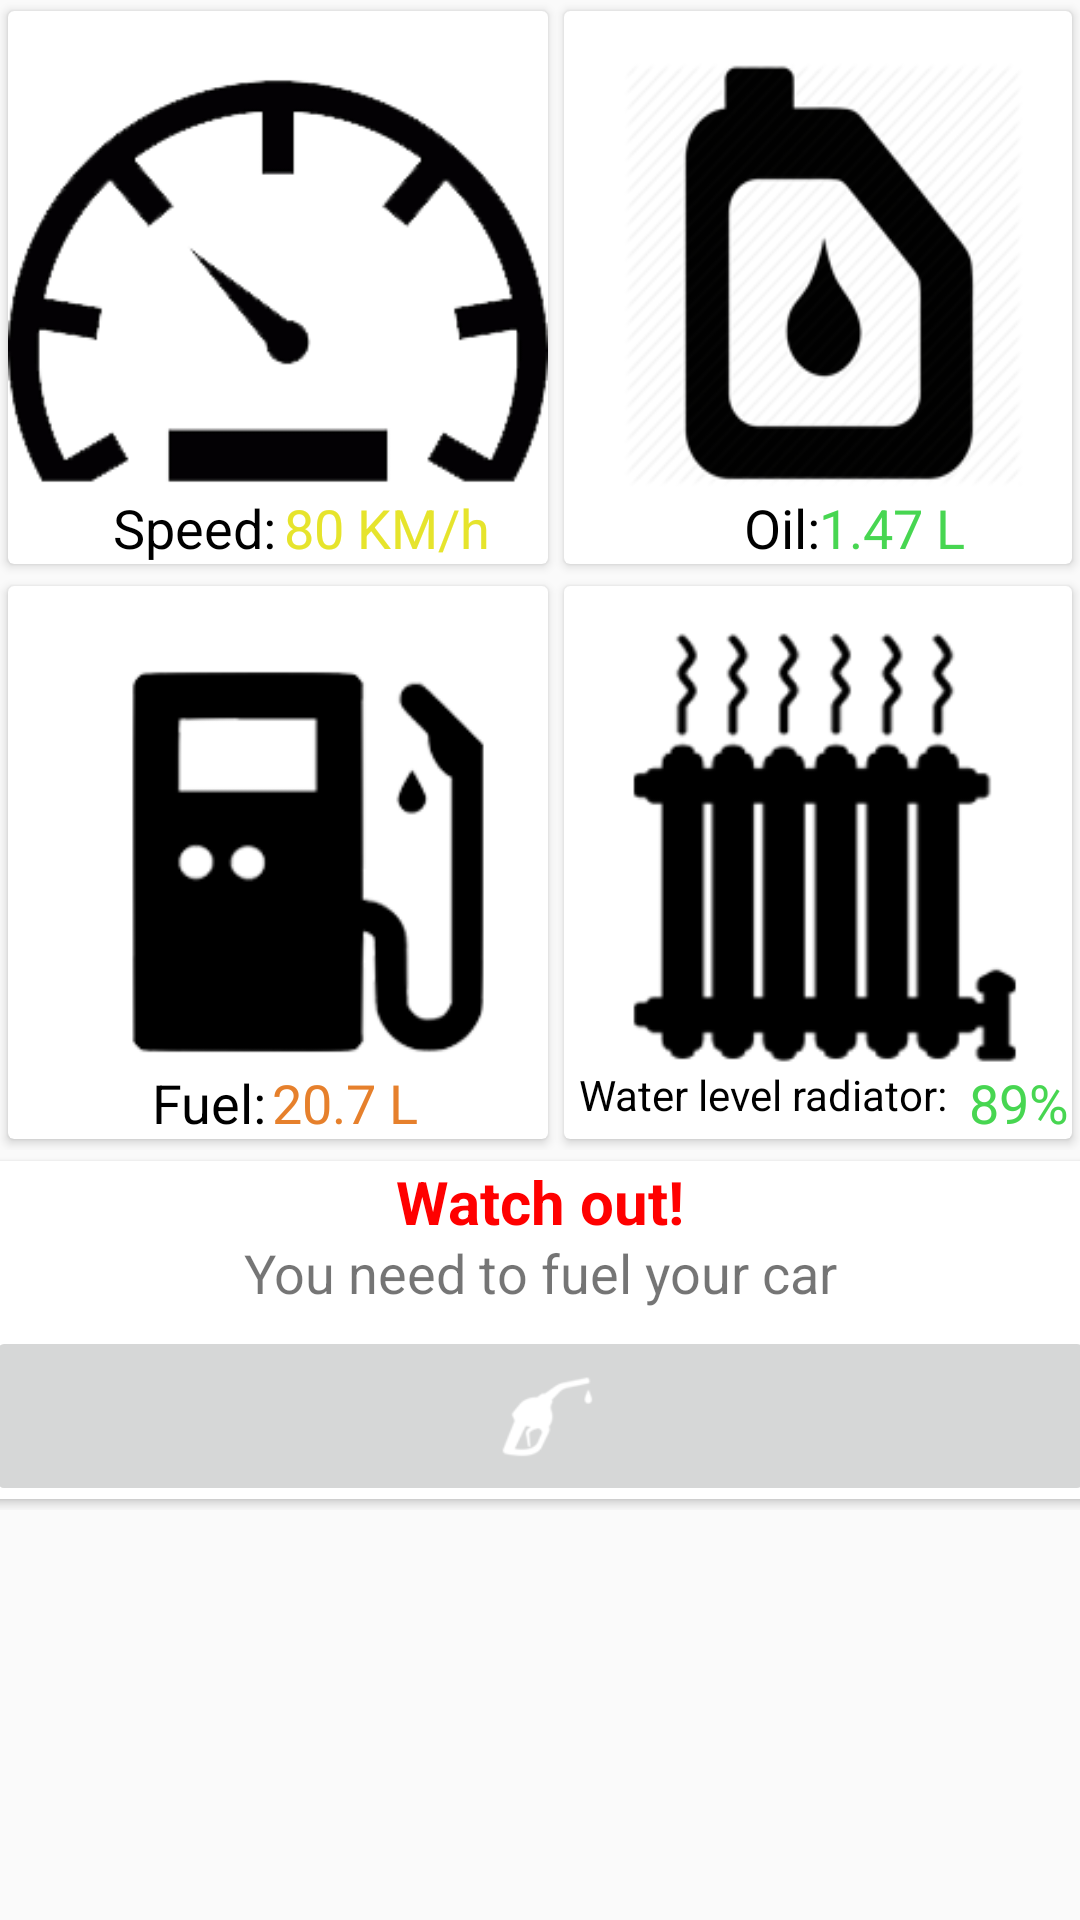

This screen was rendered from an Android layout file. Write that file and the resources it references.
<!-- AndroidManifest.xml: application theme AppTheme -->
<!-- res/layout/activity_car_details.xml -->
<?xml version="1.0" encoding="utf-8"?>
<LinearLayout xmlns:android="http://schemas.android.com/apk/res/android"
    xmlns:app="http://schemas.android.com/apk/res-auto"
    xmlns:tools="http://schemas.android.com/tools"
    android:layout_width="match_parent"
    android:layout_height="match_parent"
    android:orientation="vertical">

    //Speed and Oil

    <LinearLayout
        android:layout_width="match_parent"
        android:layout_height="wrap_content"
        android:gravity="center"
        android:orientation="horizontal">

        <android.support.v7.widget.CardView
            android:layout_width="wrap_content"
            android:layout_height="wrap_content"
            android:elevation="10dp"
            app:cardUseCompatPadding="true">

            <RelativeLayout
                android:layout_width="match_parent"
                android:layout_height="match_parent">

                <ImageView
                    android:layout_width="180dp"
                    android:layout_height="180dp"
                    android:scaleType="fitXY"
                    android:src="@drawable/velocimeter_icon" />

                <TextView
                    android:layout_width="wrap_content"
                    android:layout_height="wrap_content"
                    android:layout_alignParentStart="true"
                    android:layout_alignParentTop="true"
                    android:layout_marginStart="20dp"
                    android:layout_marginTop="160dp"
                    android:paddingLeft="15dp"
                    android:text="Speed:"
                    android:textColor="#000000"
                    android:textSize="18sp" />

                <TextView
                    android:layout_width="wrap_content"
                    android:layout_height="wrap_content"
                    android:layout_alignParentStart="true"
                    android:layout_alignParentTop="true"
                    android:layout_marginStart="20dp"
                    android:layout_marginTop="160dp"
                    android:paddingLeft="72dp"
                    android:text="80 KM/h"
                    android:textColor="#e6e42c"
                    android:textSize="18sp" />

            </RelativeLayout>

        </android.support.v7.widget.CardView>

        <android.support.v7.widget.CardView
            android:layout_width="wrap_content"
            android:layout_height="wrap_content"
            android:elevation="10dp"
            app:cardUseCompatPadding="true">

            <RelativeLayout
                android:layout_width="match_parent"
                android:layout_height="match_parent">

                <ImageView
                    android:layout_width="180dp"
                    android:layout_height="180dp"
                    android:scaleType="fitXY"
                    android:src="@drawable/oil_icon" />

                <TextView
                    android:layout_width="wrap_content"
                    android:layout_height="wrap_content"
                    android:layout_alignParentStart="true"
                    android:layout_alignParentTop="true"
                    android:layout_marginStart="20dp"
                    android:layout_marginTop="160dp"
                    android:paddingLeft="40dp"
                    android:text="Oil:"
                    android:textColor="#000000"
                    android:textSize="18sp" />

                <TextView
                    android:layout_width="wrap_content"
                    android:layout_height="wrap_content"
                    android:layout_alignParentStart="true"
                    android:layout_alignParentTop="true"
                    android:layout_marginStart="20dp"
                    android:layout_marginTop="160dp"
                    android:paddingLeft="65dp"
                    android:text="1.47 L"
                    android:textColor="#47d651"
                    android:textSize="18sp" />

            </RelativeLayout>

        </android.support.v7.widget.CardView>

    </LinearLayout>

    //Fuel and Water level radiator

    <LinearLayout
        android:layout_width="match_parent"
        android:layout_height="wrap_content"
        android:gravity="center"
        android:orientation="horizontal">

        <android.support.v7.widget.CardView
            android:layout_width="wrap_content"
            android:layout_height="wrap_content"
            android:elevation="10dp"
            app:cardUseCompatPadding="true">

            <RelativeLayout
                android:layout_width="match_parent"
                android:layout_height="match_parent">

                <ImageView
                    android:layout_width="180dp"
                    android:layout_height="180dp"
                    android:scaleType="fitXY"
                    android:src="@drawable/fuel_icon" />

                <TextView
                    android:layout_width="wrap_content"
                    android:layout_height="wrap_content"
                    android:layout_alignParentStart="true"
                    android:layout_alignParentTop="true"
                    android:layout_marginStart="20dp"
                    android:layout_marginTop="160dp"
                    android:paddingLeft="28dp"
                    android:text="Fuel:"
                    android:textColor="#000000"
                    android:textSize="18sp" />

                <TextView
                    android:layout_width="wrap_content"
                    android:layout_height="wrap_content"
                    android:layout_alignParentStart="true"
                    android:layout_alignParentTop="true"
                    android:layout_marginStart="20dp"
                    android:layout_marginTop="160dp"
                    android:paddingLeft="68dp"
                    android:text="20.7 L"
                    android:textColor="#e6802c"
                    android:textSize="18sp" />

            </RelativeLayout>

        </android.support.v7.widget.CardView>

        <android.support.v7.widget.CardView
            android:layout_width="wrap_content"
            android:layout_height="wrap_content"
            android:elevation="10dp"
            app:cardUseCompatPadding="true">

            <RelativeLayout
                android:layout_width="match_parent"
                android:layout_height="match_parent">

                <ImageView
                    android:layout_width="180dp"
                    android:layout_height="180dp"
                    android:scaleType="fitXY"
                    android:src="@drawable/radiator_icon" />

                <TextView
                    android:layout_width="wrap_content"
                    android:layout_height="wrap_content"
                    android:layout_alignParentStart="true"
                    android:layout_alignParentTop="true"
                    android:layout_marginStart="5dp"
                    android:layout_marginTop="160dp"
                    android:text="Water level radiator:"
                    android:textColor="#000000" />

                <TextView
                    android:layout_width="wrap_content"
                    android:layout_height="wrap_content"
                    android:layout_alignParentStart="true"
                    android:layout_alignParentTop="true"
                    android:layout_marginStart="20dp"
                    android:layout_marginTop="160dp"
                    android:paddingLeft="115dp"
                    android:text="89%"
                    android:textColor="#47d651"
                    android:textSize="18sp" />

            </RelativeLayout>

        </android.support.v7.widget.CardView>

    </LinearLayout>

    <LinearLayout
        android:layout_width="match_parent"
        android:layout_height="wrap_content"
        android:orientation="vertical">

        <android.support.v7.widget.CardView
            android:layout_width="375dp"
            android:layout_height="120dp"
            android:layout_gravity="center"
            android:elevation="10dp"
            app:cardUseCompatPadding="true">

            <TextView
                android:layout_width="match_parent"
                android:layout_height="wrap_content"
                android:gravity="center"
                android:text="Watch out!"
                android:textColor="#FF0000"
                android:textStyle="bold"
                android:textSize="20sp" />

            <TextView
                android:layout_width="match_parent"
                android:layout_height="wrap_content"
                android:layout_marginTop="25dp"
                android:gravity="center"
                android:textSize="18sp"
                android:text="You need to fuel your car" />

            <ImageButton
                android:id="@+id/btnFuelCar"
                android:layout_width="match_parent"
                android:layout_height="60dp"
                android:layout_marginTop="55dp"
                android:scaleType="fitCenter"
                android:src="@drawable/fuel_2_icon"
                android:tint="#FFFFFF"></ImageButton>

        </android.support.v7.widget.CardView>
    </LinearLayout>

</LinearLayout>
<!-- resources referenced by this layout -->
<resources>
  <!-- drawable fuel_2_icon: png bitmap (drawable, 1488 bytes) -->
  <!-- drawable fuel_icon: png bitmap (drawable, 11517 bytes) -->
  <!-- drawable oil_icon: png bitmap (drawable, 19808 bytes) -->
  <!-- drawable radiator_icon: png bitmap (drawable, 6653 bytes) -->
  <!-- drawable velocimeter_icon: png bitmap (drawable, 7864 bytes) -->
  <style name="AppTheme" parent="Theme.AppCompat.Light.DarkActionBar">
          
          <item name="colorPrimary">@color/colorPrimary</item>
          <item name="colorPrimaryDark">@color/colorPrimaryDark</item>
          <item name="colorAccent">@color/colorAccent</item>
      </style>
  <color name="colorPrimary">#d62a27</color>
  <color name="colorPrimaryDark">#a72d2b</color>
  <color name="colorAccent">#000000</color>
</resources>
